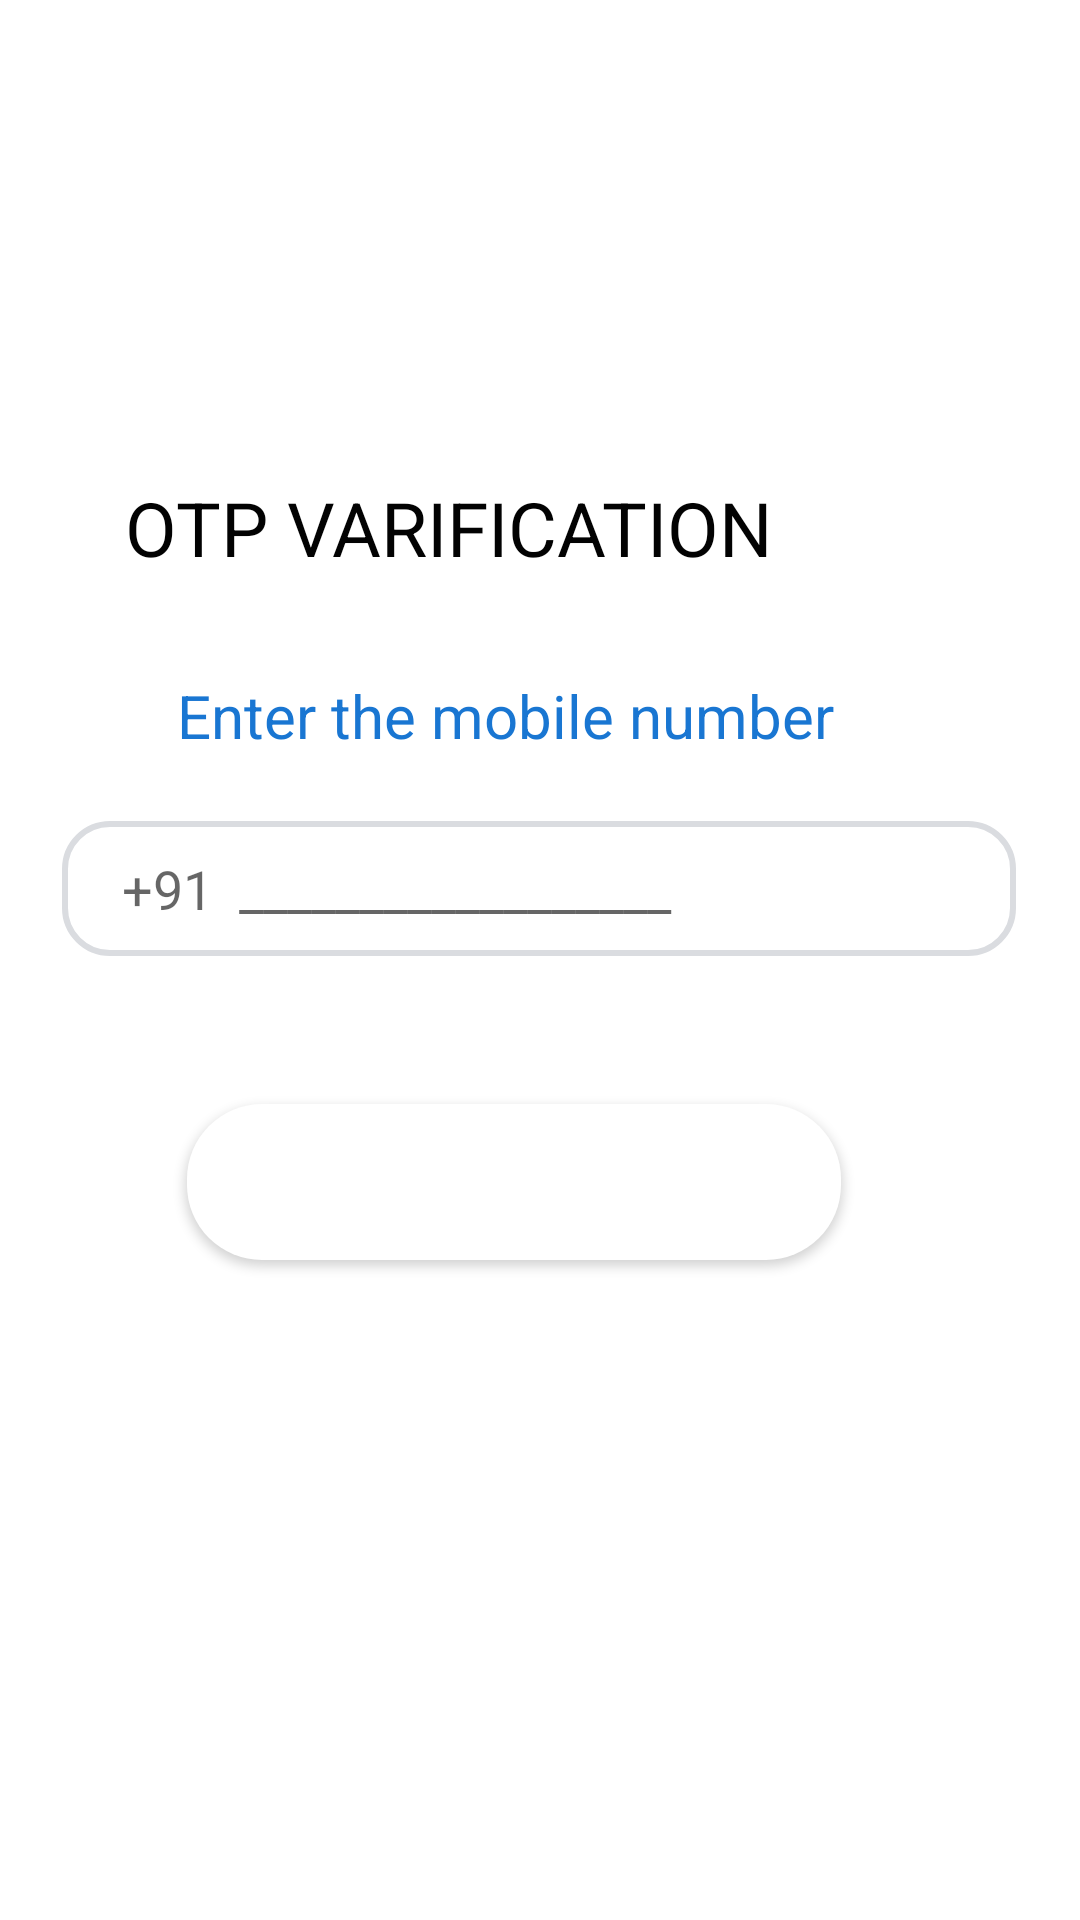

Android layout source for this screen:
<!-- AndroidManifest.xml: application theme Theme.Song -->
<!-- res/layout/activity_sendotp.xml -->
<?xml version="1.0" encoding="utf-8"?>
<androidx.constraintlayout.widget.ConstraintLayout xmlns:android="http://schemas.android.com/apk/res/android"
    xmlns:app="http://schemas.android.com/apk/res-auto"
    xmlns:tools="http://schemas.android.com/tools"
    android:layout_width="match_parent"
    android:layout_height="match_parent"
    tools:context=".sendotp">

    <ImageView
        android:id="@+id/imageView"
        android:layout_width="211dp"
        android:layout_height="147dp"
        app:layout_constraintBottom_toBottomOf="parent"
        app:layout_constraintEnd_toEndOf="parent"
        app:layout_constraintStart_toStartOf="parent"
        app:layout_constraintTop_toTopOf="parent"
        app:layout_constraintVertical_bias="0.046"
        app:srcCompat="@drawable/sendotpimg"
        tools:ignore="MissingConstraints" />

    <TextView
        android:id="@+id/textView"
        android:layout_width="307dp"
        android:layout_height="72dp"
        android:paddingStart="15dp"
        android:text="OTP VARIFICATION"
        android:textAllCaps="false"
        android:textColor="#020202"
        android:textSize="25sp"
        app:layout_constraintBottom_toBottomOf="parent"
        app:layout_constraintEnd_toEndOf="parent"
        app:layout_constraintStart_toStartOf="parent"
        app:layout_constraintTop_toTopOf="parent"
        app:layout_constraintVertical_bias="0.28"
        tools:ignore="MissingConstraints" />

    <TextView
        android:id="@+id/textView2"
        android:layout_width="282dp"
        android:layout_height="48dp"
        android:paddingStart="20dp"
        android:text="Enter the mobile number"
        android:textColor="#1976D2"
        android:textSize="20sp"
        app:layout_constraintBottom_toBottomOf="parent"
        app:layout_constraintEnd_toEndOf="parent"
        app:layout_constraintStart_toStartOf="parent"
        app:layout_constraintTop_toTopOf="parent"
        app:layout_constraintVertical_bias="0.38"
        tools:ignore="MissingConstraints" />

    <EditText
        android:id="@+id/inputMobile"
        android:layout_width="318dp"
        android:layout_height="45dp"
        android:background="@drawable/border"
        android:ems="10"
        android:hint="+91  __________________"
        android:inputType="phone"
        android:paddingStart="20dp"
        app:layout_constraintBottom_toBottomOf="parent"
        app:layout_constraintEnd_toEndOf="parent"
        app:layout_constraintHorizontal_bias="0.494"
        app:layout_constraintStart_toStartOf="parent"
        app:layout_constraintTop_toTopOf="parent"
        app:layout_constraintVertical_bias="0.46" />


    <FrameLayout
        android:layout_width="match_parent"
        android:layout_height="wrap_content"
        tools:ignore="MissingConstraints">


        <ProgressBar
            android:id="@+id/progressBar"
            android:layout_width="40dp"
            android:layout_height="40dp"
            android:layout_gravity="center"
            android:visibility="gone"
            tools:ignore="InvalidId" />
    </FrameLayout>

    <Button
        android:id="@+id/send_otp"
        android:layout_width="218dp"
        android:layout_height="52dp"
        android:background="@drawable/btn"
        android:text="Send OTP"
        android:textColor="@color/white"
        android:textSize="20sp"
        app:layout_constraintBottom_toBottomOf="parent"
        app:layout_constraintEnd_toEndOf="parent"
        app:layout_constraintHorizontal_bias="0.44"
        app:layout_constraintStart_toStartOf="parent"
        app:layout_constraintTop_toTopOf="parent"
        app:layout_constraintVertical_bias="0.626" />


</androidx.constraintlayout.widget.ConstraintLayout>
<!-- resources referenced by this layout -->
<resources>
  <color name="white">#FFFFFFFF</color>
  <!-- drawable border (drawable) -->
  <?xml version="1.0" encoding="utf-8"?>
  <shape xmlns:android="http://schemas.android.com/apk/res/android"
      android:shape="rectangle">
  
      <stroke  android:color="#dadce0" android:width="2dp"/>
  
     <corners android:radius="15dp"/>
  
  </shape>
  <!-- drawable btn (drawable) -->
  <?xml version="1.0" encoding="utf-8"?>
  <shape xmlns:android="http://schemas.android.com/apk/res/android"
      android:shape="rectangle">
  
      <solid android:color="@color/white" />
  <corners android:radius="25dp"/>
  </shape>
  <style name="Theme.Song" parent="Theme.MaterialComponents.DayNight.DarkActionBar">
          
          <item name="colorPrimary">@color/blue</item>
          <item name="colorPrimaryVariant">@color/purple_700</item>
          <item name="colorOnPrimary">@color/white</item>
          
          <item name="colorSecondary">@color/teal_200</item>
          <item name="colorSecondaryVariant">@color/teal_700</item>
          <item name="colorOnSecondary">@color/black</item>
          
          <item name="android:statusBarColor">?attr/colorPrimaryVariant</item>
          
      </style>
  <color name="blue">#1976D2</color>
  <color name="purple_700">#FF3700B3</color>
  <color name="teal_200">#FF03DAC5</color>
  <color name="teal_700">#FF018786</color>
  <color name="black">#FF000000</color>
</resources>
